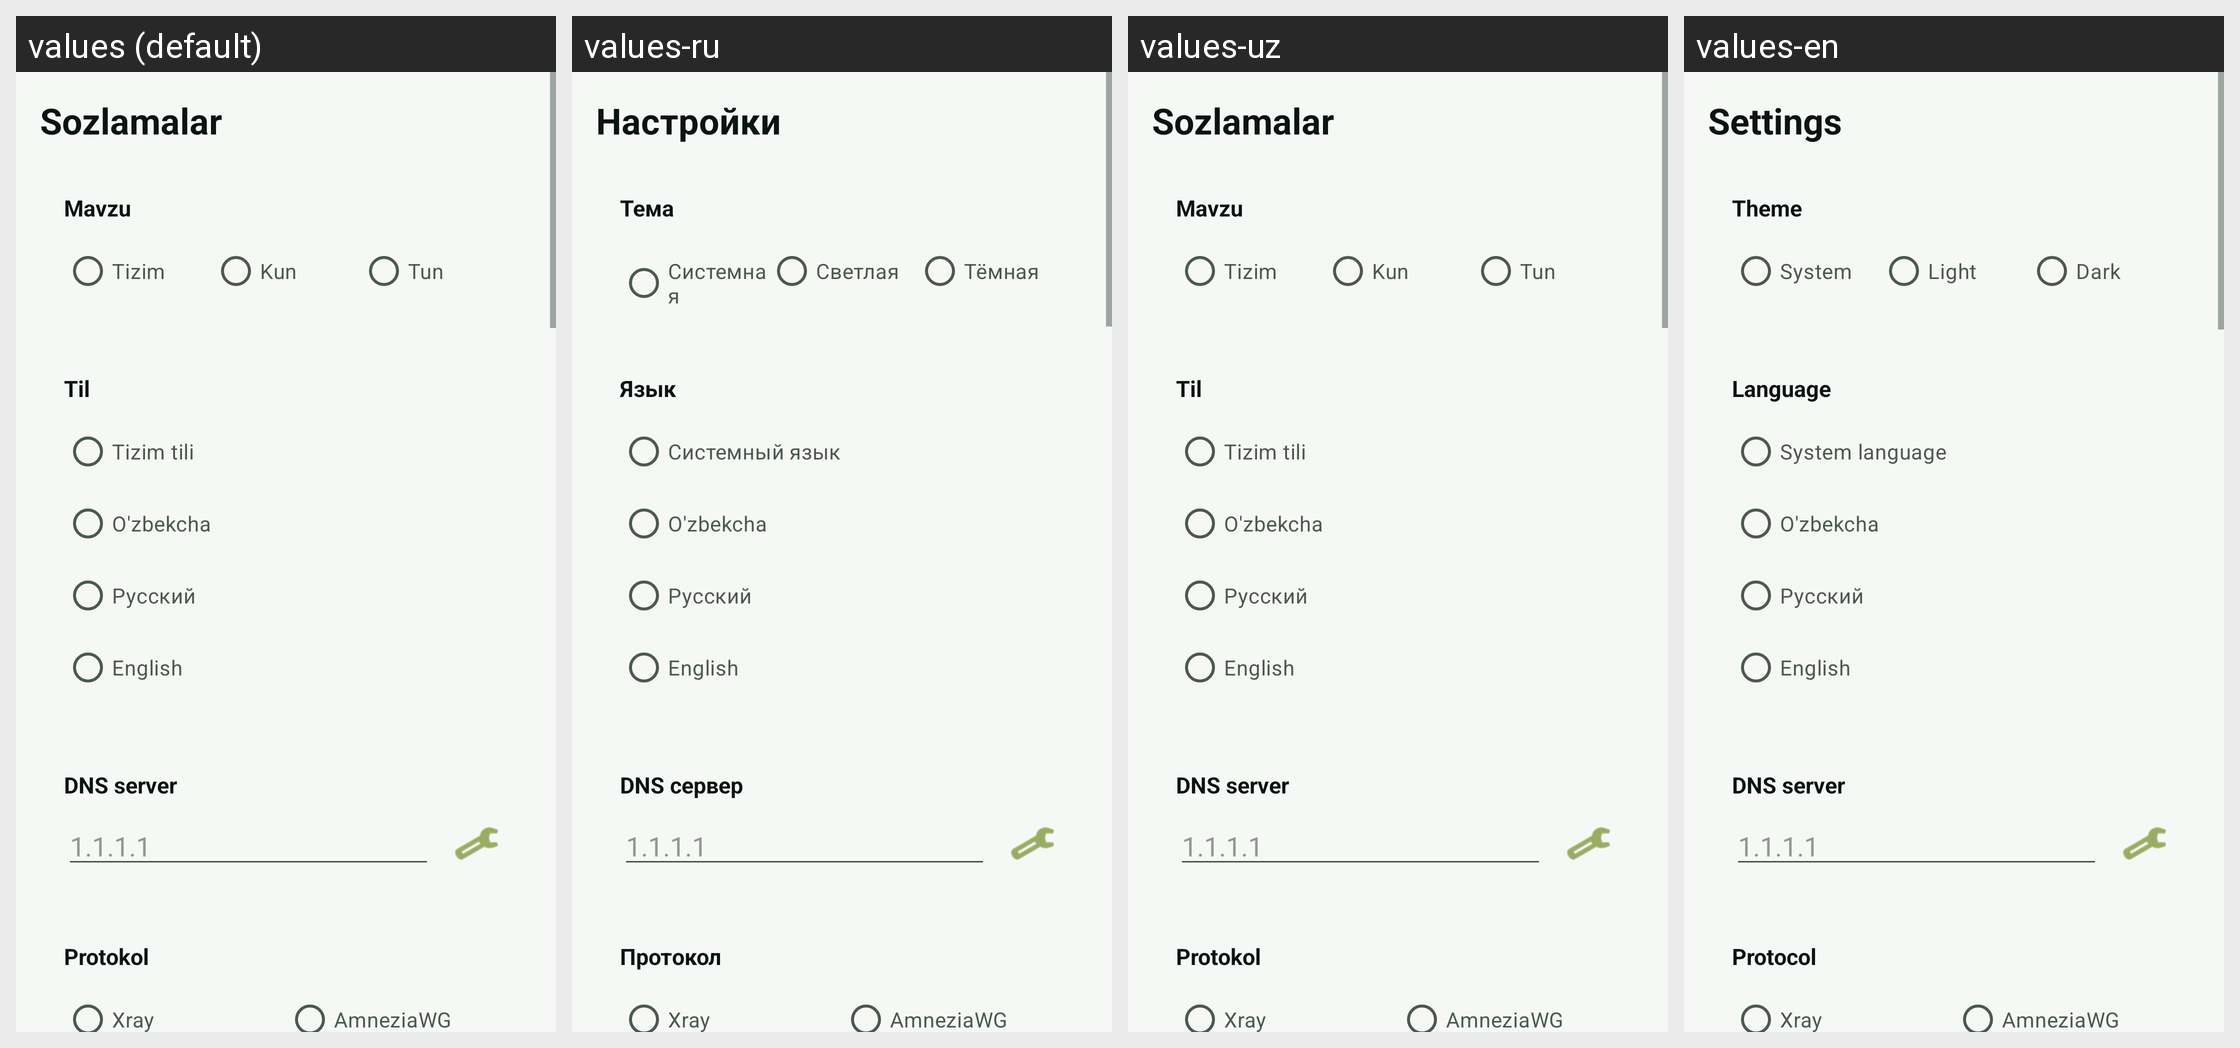

The same Android screen rendered under several of its app's locales, left to right. List the strings drawn on it with the default value and each locale's translation.
Android screen res/layout/fragment_settings.xml rendered under 4 locales, left to right: values (default), values-ru, values-uz, values-en. Device: Nexus 5 (rendered at 1080×1920; each locale shown at half size, 540×960, under a caption strip naming it); theme Theme.NurVPN.
Strings drawn on this screen, with the default value and each locale's value (text and hints the layout hard-codes, and strings that could not be matched under every locale, appear in the picture but are not listed):

settings_title
  values: Sozlamalar
  values-ru: Настройки
  values-uz: Sozlamalar
  values-en: Settings

settings_theme
  values: Mavzu
  values-ru: Тема
  values-uz: Mavzu
  values-en: Theme

theme_system
  values: Tizim
  values-ru: Системная
  values-uz: Tizim
  values-en: System

theme_light
  values: Kun
  values-ru: Светлая
  values-uz: Kun
  values-en: Light

theme_dark
  values: Tun
  values-ru: Тёмная
  values-uz: Tun
  values-en: Dark

settings_language
  values: Til
  values-ru: Язык
  values-uz: Til
  values-en: Language

lang_system
  values: Tizim tili
  values-ru: Системный язык
  values-uz: Tizim tili
  values-en: System language

lang_uz
  values: O'zbekcha
  values-ru: O'zbekcha
  values-uz: O'zbekcha
  values-en: O'zbekcha

lang_ru
  values: Русский
  values-ru: Русский
  values-uz: Русский
  values-en: Русский

lang_en
  values: English
  values-ru: English
  values-uz: English
  values-en: English

settings_dns
  values: DNS server
  values-ru: DNS сервер
  values-uz: DNS server
  values-en: DNS server

settings_protocol
  values: Protokol
  values-ru: Протокол
  values-uz: Protokol
  values-en: Protocol

proto_xray
  values: Xray
  values-ru: Xray
  values-uz: Xray
  values-en: Xray

proto_amneziawg
  values: AmneziaWG
  values-ru: AmneziaWG
  values-uz: AmneziaWG
  values-en: AmneziaWG
